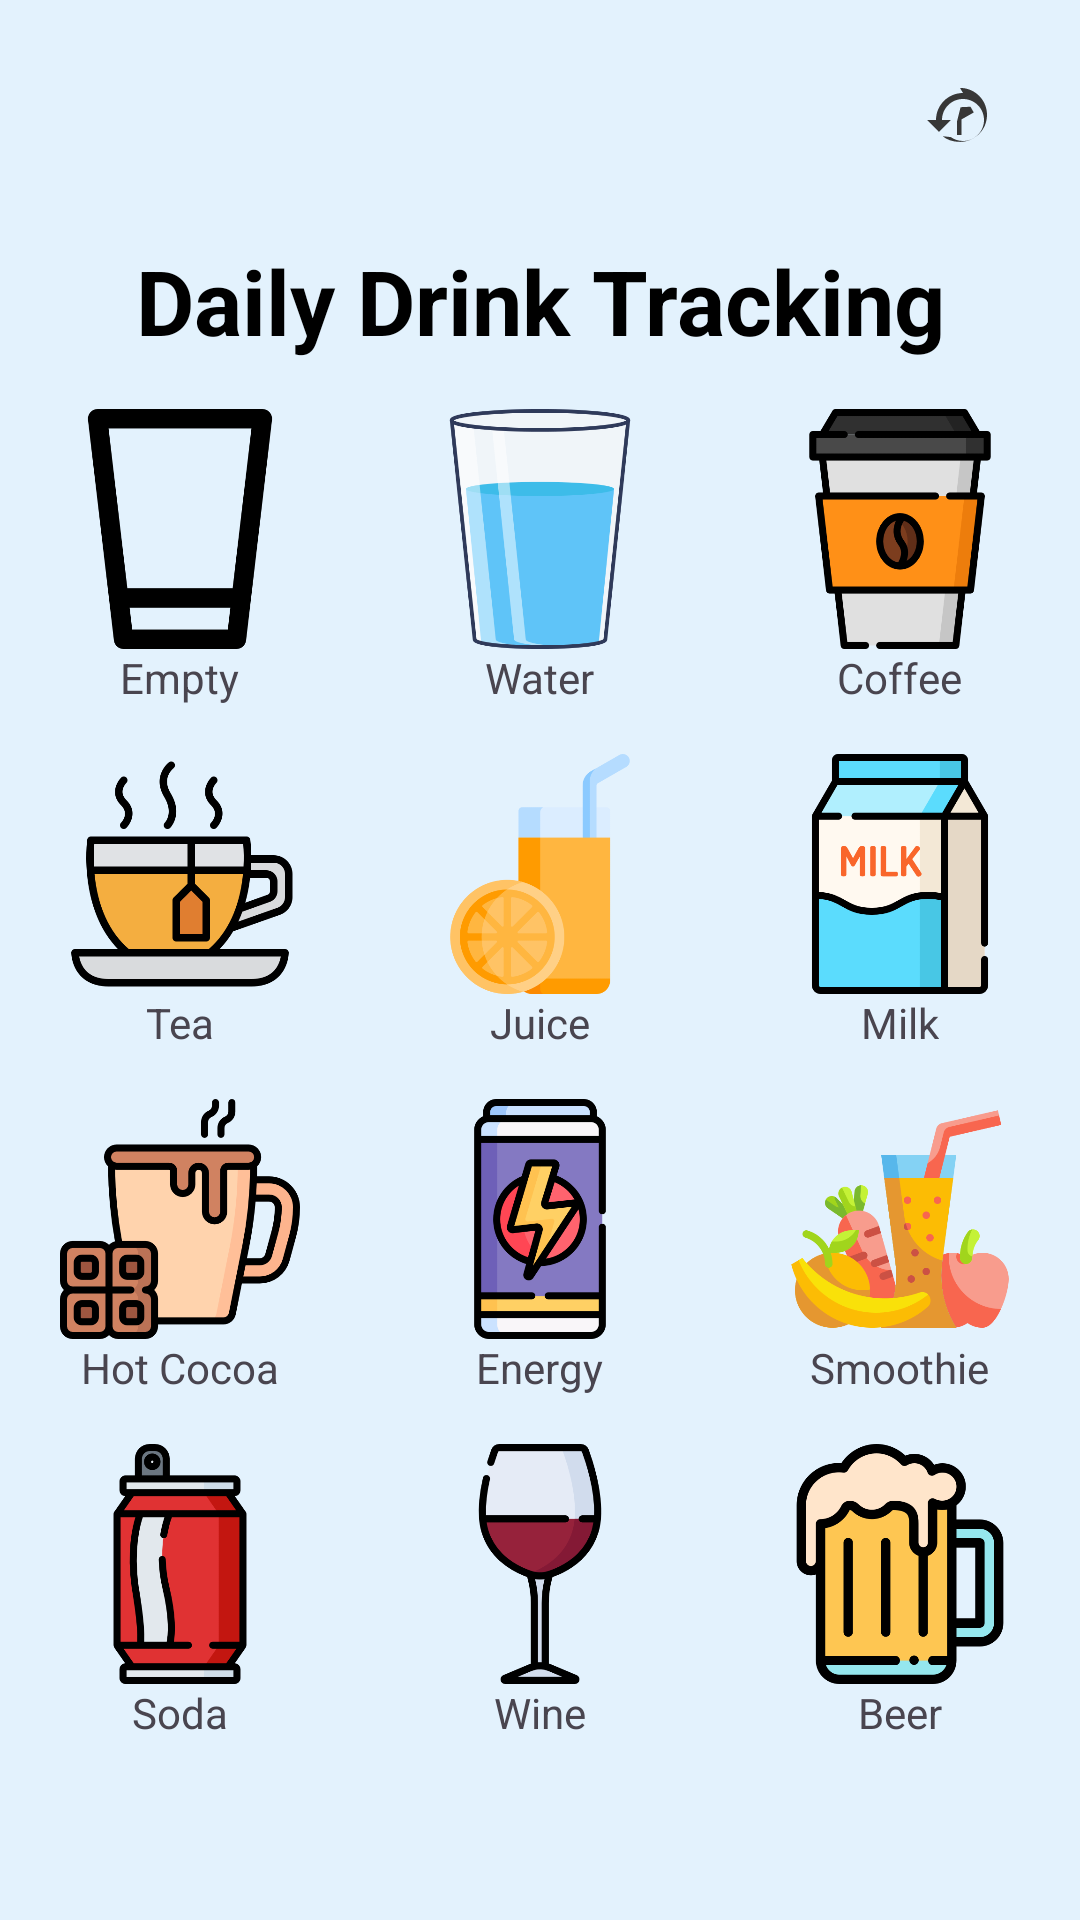

This screen was rendered from an Android layout file. Write that file and the resources it references.
<!-- AndroidManifest.xml: activity theme Theme.BeverageTracker -->
<!-- res/layout/activity_main.xml -->
<?xml version="1.0" encoding="utf-8"?>
<androidx.constraintlayout.widget.ConstraintLayout xmlns:android="http://schemas.android.com/apk/res/android"
    xmlns:app="http://schemas.android.com/apk/res-auto"
    xmlns:tools="http://schemas.android.com/tools"
    android:layout_width="match_parent"
    android:layout_height="match_parent"
    android:background="#E3F2FD"
    tools:context=".MainActivity">

    <ImageButton
        android:id="@+id/history_button"
        android:layout_width="48dp"
        android:layout_height="48dp"
        android:layout_marginTop="16dp"
        android:layout_marginEnd="16dp"
        android:background="?attr/selectableItemBackgroundBorderless"
        android:contentDescription="@string/todo"
        android:src="@drawable/ic_history"
        app:layout_constraintEnd_toEndOf="parent"
        app:layout_constraintTop_toTopOf="parent" />

    <TextView
        android:id="@+id/choose_beverage_title"
        android:layout_width="wrap_content"
        android:layout_height="wrap_content"
        android:layout_marginTop="16dp"
        android:text="@string/daily_drink_tracking"
        android:textColor="@color/black"
        android:textSize="30sp"
        android:textStyle="bold"
        app:layout_constraintEnd_toEndOf="parent"
        app:layout_constraintStart_toStartOf="parent"
        app:layout_constraintTop_toBottomOf="@id/history_button" />

    <GridLayout
        android:layout_width="0dp"
        android:layout_height="wrap_content"
        android:layout_marginTop="16dp"
        android:columnCount="3"
        android:rowCount="2"
        app:layout_constraintEnd_toEndOf="parent"
        app:layout_constraintStart_toStartOf="parent"
        app:layout_constraintTop_toBottomOf="@id/choose_beverage_title">

        <LinearLayout
            android:layout_width="0dp"
            android:layout_height="wrap_content"
            android:layout_columnWeight="1"
            android:layout_marginBottom="16dp"
            android:gravity="center"
            android:orientation="vertical">

            <ImageView
                android:id="@+id/empty_icon"
                android:layout_width="80dp"
                android:layout_height="80dp"
                android:src="@drawable/empty" />

            <TextView
                android:layout_width="wrap_content"
                android:layout_height="wrap_content"
                android:text="Empty" />
        </LinearLayout>

        <LinearLayout
            android:layout_width="0dp"
            android:layout_height="wrap_content"
            android:layout_columnWeight="1"
            android:layout_marginBottom="16dp"
            android:gravity="center"
            android:orientation="vertical">

            <ImageView
                android:id="@+id/water_icon"
                android:layout_width="80dp"
                android:layout_height="80dp"
                android:src="@drawable/water" />

            <TextView
                android:layout_width="wrap_content"
                android:layout_height="wrap_content"
                android:text="Water" />
        </LinearLayout>

        <LinearLayout
            android:layout_width="0dp"
            android:layout_height="wrap_content"
            android:layout_columnWeight="1"
            android:layout_marginBottom="16dp"
            android:gravity="center"
            android:orientation="vertical">

            <ImageView
                android:id="@+id/coffee_icon"
                android:layout_width="80dp"
                android:layout_height="80dp"
                android:src="@drawable/coffee" />

            <TextView
                android:layout_width="wrap_content"
                android:layout_height="wrap_content"
                android:text="Coffee" />
        </LinearLayout>

        <LinearLayout
            android:layout_width="0dp"
            android:layout_height="wrap_content"
            android:layout_columnWeight="1"
            android:layout_marginBottom="16dp"
            android:gravity="center"
            android:orientation="vertical">

            <ImageView
                android:id="@+id/tea_icon"
                android:layout_width="80dp"
                android:layout_height="80dp"
                android:src="@drawable/tea" />

            <TextView
                android:layout_width="wrap_content"
                android:layout_height="wrap_content"
                android:text="Tea" />
        </LinearLayout>

        <LinearLayout
            android:layout_width="0dp"
            android:layout_height="wrap_content"
            android:layout_columnWeight="1"
            android:layout_marginBottom="16dp"
            android:gravity="center"
            android:orientation="vertical">

            <ImageView
                android:id="@+id/juice_icon"
                android:layout_width="80dp"
                android:layout_height="80dp"
                android:src="@drawable/juice" />

            <TextView
                android:layout_width="wrap_content"
                android:layout_height="wrap_content"
                android:text="Juice" />
        </LinearLayout>

        <LinearLayout
            android:layout_width="0dp"
            android:layout_height="wrap_content"
            android:layout_columnWeight="1"
            android:layout_marginBottom="16dp"
            android:gravity="center"
            android:orientation="vertical">

            <ImageView
                android:id="@+id/milk_icon"
                android:layout_width="80dp"
                android:layout_height="80dp"
                android:src="@drawable/milk" />

            <TextView
                android:layout_width="wrap_content"
                android:layout_height="wrap_content"
                android:text="Milk" />
        </LinearLayout>

        <LinearLayout
            android:layout_width="0dp"
            android:layout_height="wrap_content"
            android:layout_columnWeight="1"
            android:layout_marginBottom="16dp"
            android:gravity="center"
            android:orientation="vertical">

            <ImageView
                android:id="@+id/hot_cocoa_icon"
                android:layout_width="80dp"
                android:layout_height="80dp"
                android:src="@drawable/hot_cocoa" />

            <TextView
                android:layout_width="wrap_content"
                android:layout_height="wrap_content"
                android:text="Hot Cocoa" />
        </LinearLayout>

        <LinearLayout
            android:layout_width="0dp"
            android:layout_height="wrap_content"
            android:layout_columnWeight="1"
            android:layout_marginBottom="16dp"
            android:gravity="center"
            android:orientation="vertical">

            <ImageView
                android:id="@+id/energy_icon"
                android:layout_width="80dp"
                android:layout_height="80dp"
                android:src="@drawable/energy_drink" />

            <TextView
                android:layout_width="wrap_content"
                android:layout_height="wrap_content"
                android:text="Energy" />
        </LinearLayout>

        <LinearLayout
            android:layout_width="0dp"
            android:layout_height="wrap_content"
            android:layout_columnWeight="1"
            android:layout_marginBottom="16dp"
            android:gravity="center"
            android:orientation="vertical">

            <ImageView
                android:id="@+id/smoothie_icon"
                android:layout_width="80dp"
                android:layout_height="80dp"
                android:src="@drawable/smoothie" />

            <TextView
                android:layout_width="wrap_content"
                android:layout_height="wrap_content"
                android:text="Smoothie" />
        </LinearLayout>

        <LinearLayout
            android:layout_width="0dp"
            android:layout_height="wrap_content"
            android:layout_columnWeight="1"
            android:layout_marginBottom="16dp"
            android:gravity="center"
            android:orientation="vertical">

            <ImageView
                android:id="@+id/soda_icon"
                android:layout_width="80dp"
                android:layout_height="80dp"
                android:src="@drawable/soda" />

            <TextView
                android:layout_width="wrap_content"
                android:layout_height="wrap_content"
                android:text="Soda" />
        </LinearLayout>

        <LinearLayout
            android:layout_width="0dp"
            android:layout_height="wrap_content"
            android:layout_columnWeight="1"
            android:layout_marginBottom="16dp"
            android:gravity="center"
            android:orientation="vertical">

            <ImageView
                android:id="@+id/wine_icon"
                android:layout_width="80dp"
                android:layout_height="80dp"
                android:src="@drawable/wine" />

            <TextView
                android:layout_width="wrap_content"
                android:layout_height="wrap_content"
                android:text="Wine" />
        </LinearLayout>

        <LinearLayout
            android:layout_width="0dp"
            android:layout_height="wrap_content"
            android:layout_columnWeight="1"
            android:layout_marginBottom="16dp"
            android:gravity="center"
            android:orientation="vertical">

            <ImageView
                android:id="@+id/beer_icon"
                android:layout_width="80dp"
                android:layout_height="80dp"
                android:src="@drawable/beer" />

            <TextView
                android:layout_width="wrap_content"
                android:layout_height="wrap_content"
                android:text="Beer" />
        </LinearLayout>

    </GridLayout>

</androidx.constraintlayout.widget.ConstraintLayout>
<!-- resources referenced by this layout -->
<resources>
  <!-- drawable beer: png bitmap (drawable, 21843 bytes) -->
  <!-- drawable coffee: png bitmap (drawable, 19815 bytes) -->
  <!-- drawable empty: png bitmap (drawable, 9115 bytes) -->
  <!-- drawable energy_drink: png bitmap (drawable, 22447 bytes) -->
  <!-- drawable hot_cocoa: png bitmap (drawable, 26281 bytes) -->
  <!-- drawable ic_history (drawable) -->
  <vector xmlns:android="http://schemas.android.com/apk/res/android"
      android:width="24dp"
      android:height="24dp"
      android:viewportWidth="24"
      android:viewportHeight="24">
    <path
        android:fillColor="#FF373737"
        android:pathData="M13 3c-4.97 0-9 4.03-9 9H1l3.89 3.89.07.14L9 12H6c0-3.87 3.13-7 7-7s7 3.13 7 7-3.13 7-7 7c-1.51 0-2.91-.49-4.06-1.3L6.22 17.4c1.45 1.2 3.36 1.9 5.78 1.9 4.97 0 9-4.03 9-9s-4.03-9-9-9zm-.81 4.73L11 12.48V17h1.5v-5.2l4.09-2.31-1.09-1.91z"/>
  </vector>
  <!-- drawable juice: png bitmap (drawable, 18584 bytes) -->
  <!-- drawable milk: png bitmap (drawable, 16411 bytes) -->
  <!-- drawable smoothie: png bitmap (drawable, 34294 bytes) -->
  <!-- drawable soda: png bitmap (drawable, 17215 bytes) -->
  <!-- drawable tea: png bitmap (drawable, 16730 bytes) -->
  <!-- drawable water: png bitmap (drawable, 32689 bytes) -->
  <!-- drawable wine: png bitmap (drawable, 13282 bytes) -->
  <string name="daily_drink_tracking">Daily Drink Tracking</string>
  <string name="todo">TODO</string>
  <style name="Theme.BeverageTracker" parent="Theme.Material3.DayNight.NoActionBar">
          
          
      </style>
  <!-- not gathered from this repository: default colours our renderer supplied (Android Studio template values) -->
  <color name="black">#FF000000</color>
</resources>
